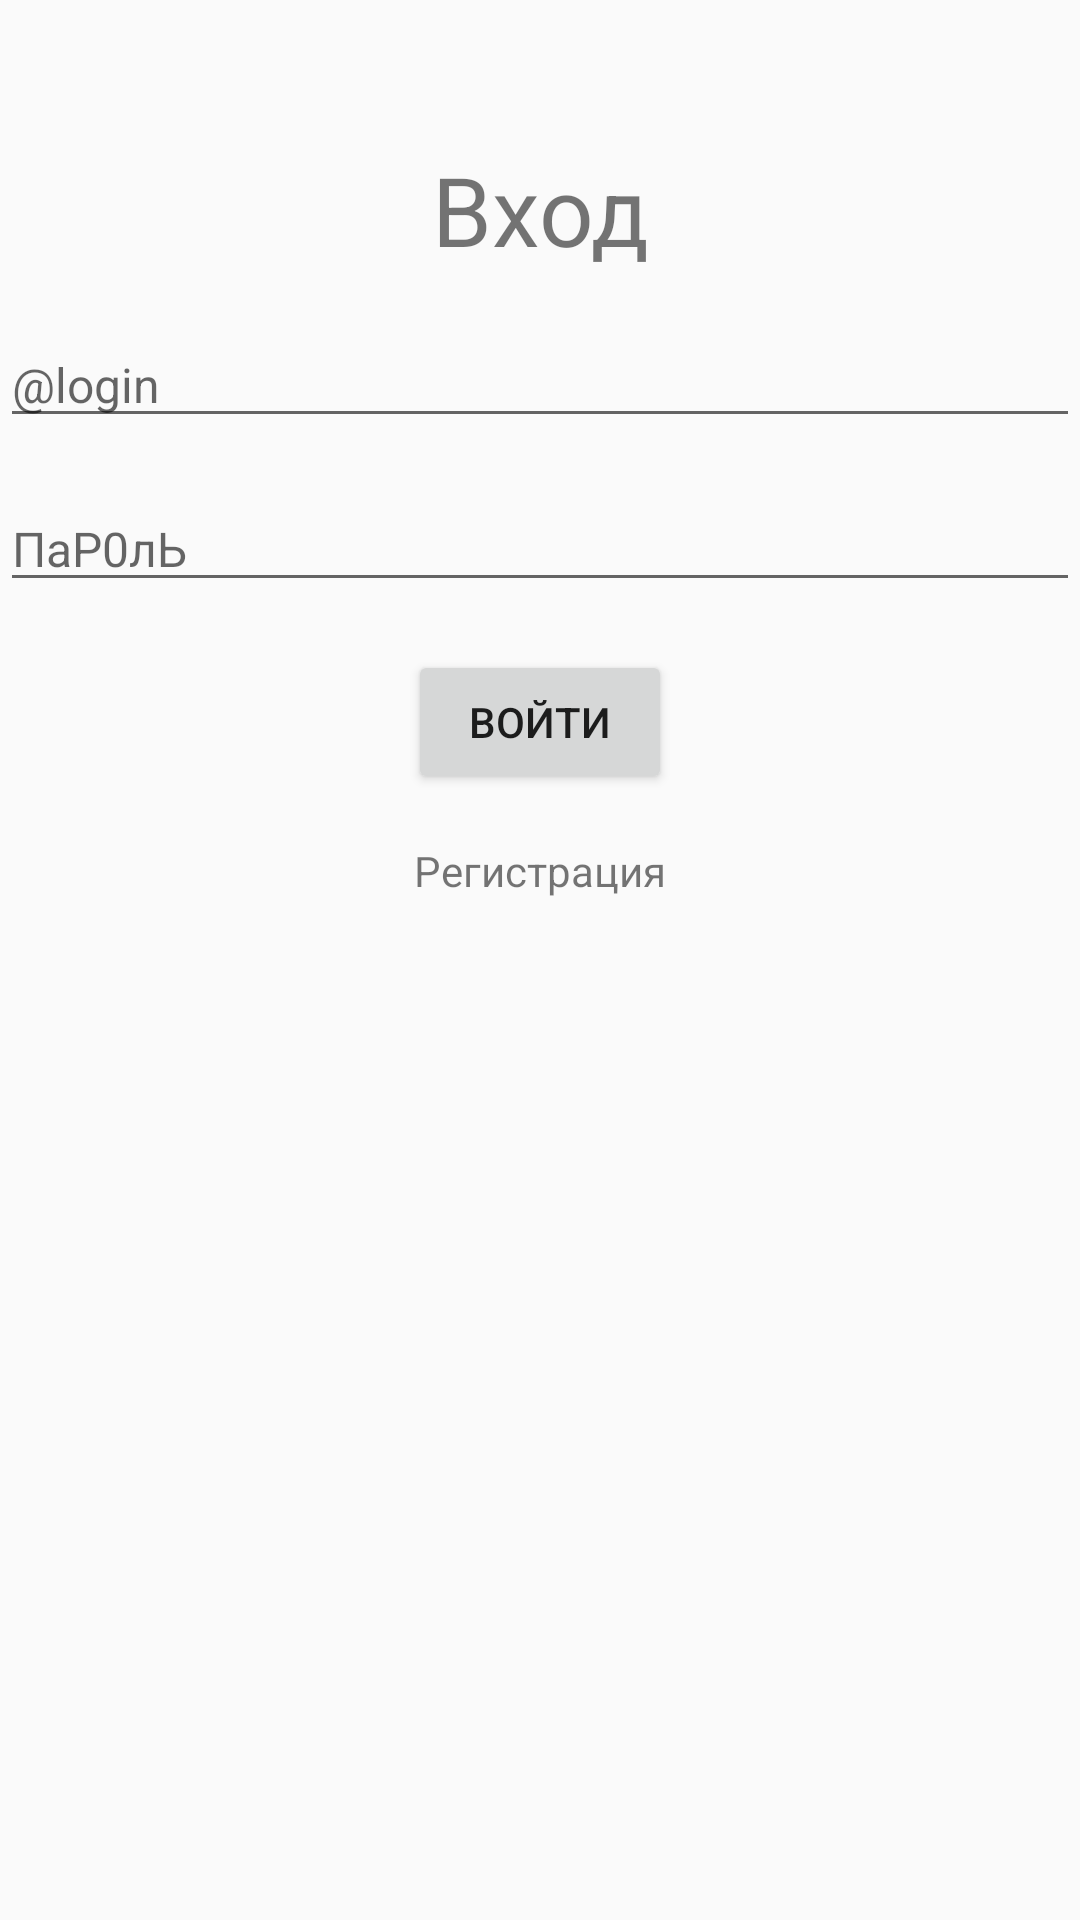

Produce the Android XML layout that renders to this screen, including the resource entries it uses.
<!-- AndroidManifest.xml: application theme AppTheme -->
<!-- res/layout/activity_login.xml -->
<?xml version="1.0" encoding="utf-8"?>
<androidx.constraintlayout.widget.ConstraintLayout xmlns:android="http://schemas.android.com/apk/res/android"
    xmlns:app="http://schemas.android.com/apk/res-auto"
    android:layout_width="match_parent"
    android:layout_height="match_parent"
    android:layout_marginStart="64dp"
    android:layout_marginEnd="64dp">

    <TextView
        android:id="@+id/text_error"
        android:layout_width="wrap_content"
        android:layout_height="wrap_content"
        android:layout_marginTop="16dp"
        android:textColor="@color/red"
        android:textSize="12sp"
        app:layout_constraintEnd_toEndOf="parent"
        app:layout_constraintHorizontal_bias="0.498"
        app:layout_constraintStart_toStartOf="parent"
        app:layout_constraintTop_toTopOf="parent" />

    <TextView
        android:id="@+id/text_log_in"
        android:layout_width="wrap_content"
        android:layout_height="wrap_content"
        android:layout_marginTop="16sp"
        android:text="@string/text_log_in"
        android:textSize="32sp"
        app:layout_constraintEnd_toEndOf="parent"
        app:layout_constraintStart_toStartOf="parent"
        app:layout_constraintTop_toBottomOf="@+id/text_error" />

    <EditText
        android:id="@+id/edit_text_login"
        android:layout_width="match_parent"
        android:layout_height="wrap_content"
        android:layout_marginTop="16sp"
        android:digits="@string/symbols_for_edit_text_login"
        android:hint="@string/edit_text_login"
        android:importantForAutofill="no"
        android:textSize="16sp"
        app:layout_constraintTop_toBottomOf="@+id/text_log_in"
        android:inputType="text" />

    <EditText
        android:id="@+id/edit_text_password"
        android:layout_width="match_parent"
        android:layout_height="wrap_content"
        android:layout_marginTop="16sp"
        android:hint="@string/edit_text_password"
        android:inputType="textPassword"
        android:textSize="16sp"
        app:layout_constraintTop_toBottomOf="@+id/edit_text_login"
        android:importantForAutofill="no" />

    <ProgressBar
        android:id="@+id/progress_bar"
        style="@android:style/Widget.ProgressBar.Large"
        android:layout_width="wrap_content"
        android:layout_height="wrap_content"
        android:visibility="invisible"
        app:layout_constraintEnd_toEndOf="parent"
        app:layout_constraintStart_toStartOf="parent"
        app:layout_constraintTop_toBottomOf="@+id/edit_text_password" />

    <Button
        android:id="@+id/button_log_in"
        android:layout_width="wrap_content"
        android:layout_height="wrap_content"
        android:layout_marginTop="16dp"
        android:text="@string/button_log_in"
        app:layout_constraintEnd_toEndOf="parent"
        app:layout_constraintStart_toStartOf="parent"
        app:layout_constraintTop_toBottomOf="@+id/edit_text_password" />

    <TextView
        android:id="@+id/text_sign_in"
        android:layout_width="wrap_content"
        android:layout_height="wrap_content"
        android:layout_marginTop="16dp"
        android:text="@string/text_sign_in"
        app:layout_constraintEnd_toEndOf="parent"
        app:layout_constraintStart_toStartOf="parent"
        app:layout_constraintTop_toBottomOf="@+id/button_log_in" />

</androidx.constraintlayout.widget.ConstraintLayout>
<!-- resources referenced by this layout -->
<resources>
  <color name="red">#F44336</color>
  <string name="button_log_in">Войти</string>
  <string name="edit_text_login">\@login</string>
  <string name="edit_text_password">ПаР0лЬ</string>
  <string name="symbols_for_edit_text_login">abcdefghijklmnopqrstuvwxyzABCDEFGHIJKLMNOPRSTUVWXYZ1234567890._@</string>
  <string name="text_log_in">Вход</string>
  <string name="text_sign_in">Регистрация</string>
  <style name="AppTheme" parent="Theme.AppCompat.Light.NoActionBar">
          
          <item name="colorPrimary">@color/colorPrimary</item>
          <item name="colorPrimaryDark">@color/colorPrimaryDark</item>
          <item name="colorAccent">@color/colorAccent</item>
      </style>
  <color name="colorPrimary">#FF5722</color>
  <color name="colorPrimaryDark">#E91E63</color>
  <color name="colorAccent">#FFEB3B</color>
</resources>
